Image classification data set "trunk" (krishnaarjun/ropesi on GitHub). Class labels (5): garb, hands, paper, rock, scissors.

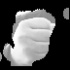
Label: hands

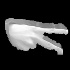
Label: scissors

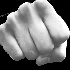
Label: rock

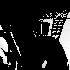
Label: garb

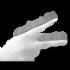
Label: scissors

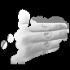
Label: paper
